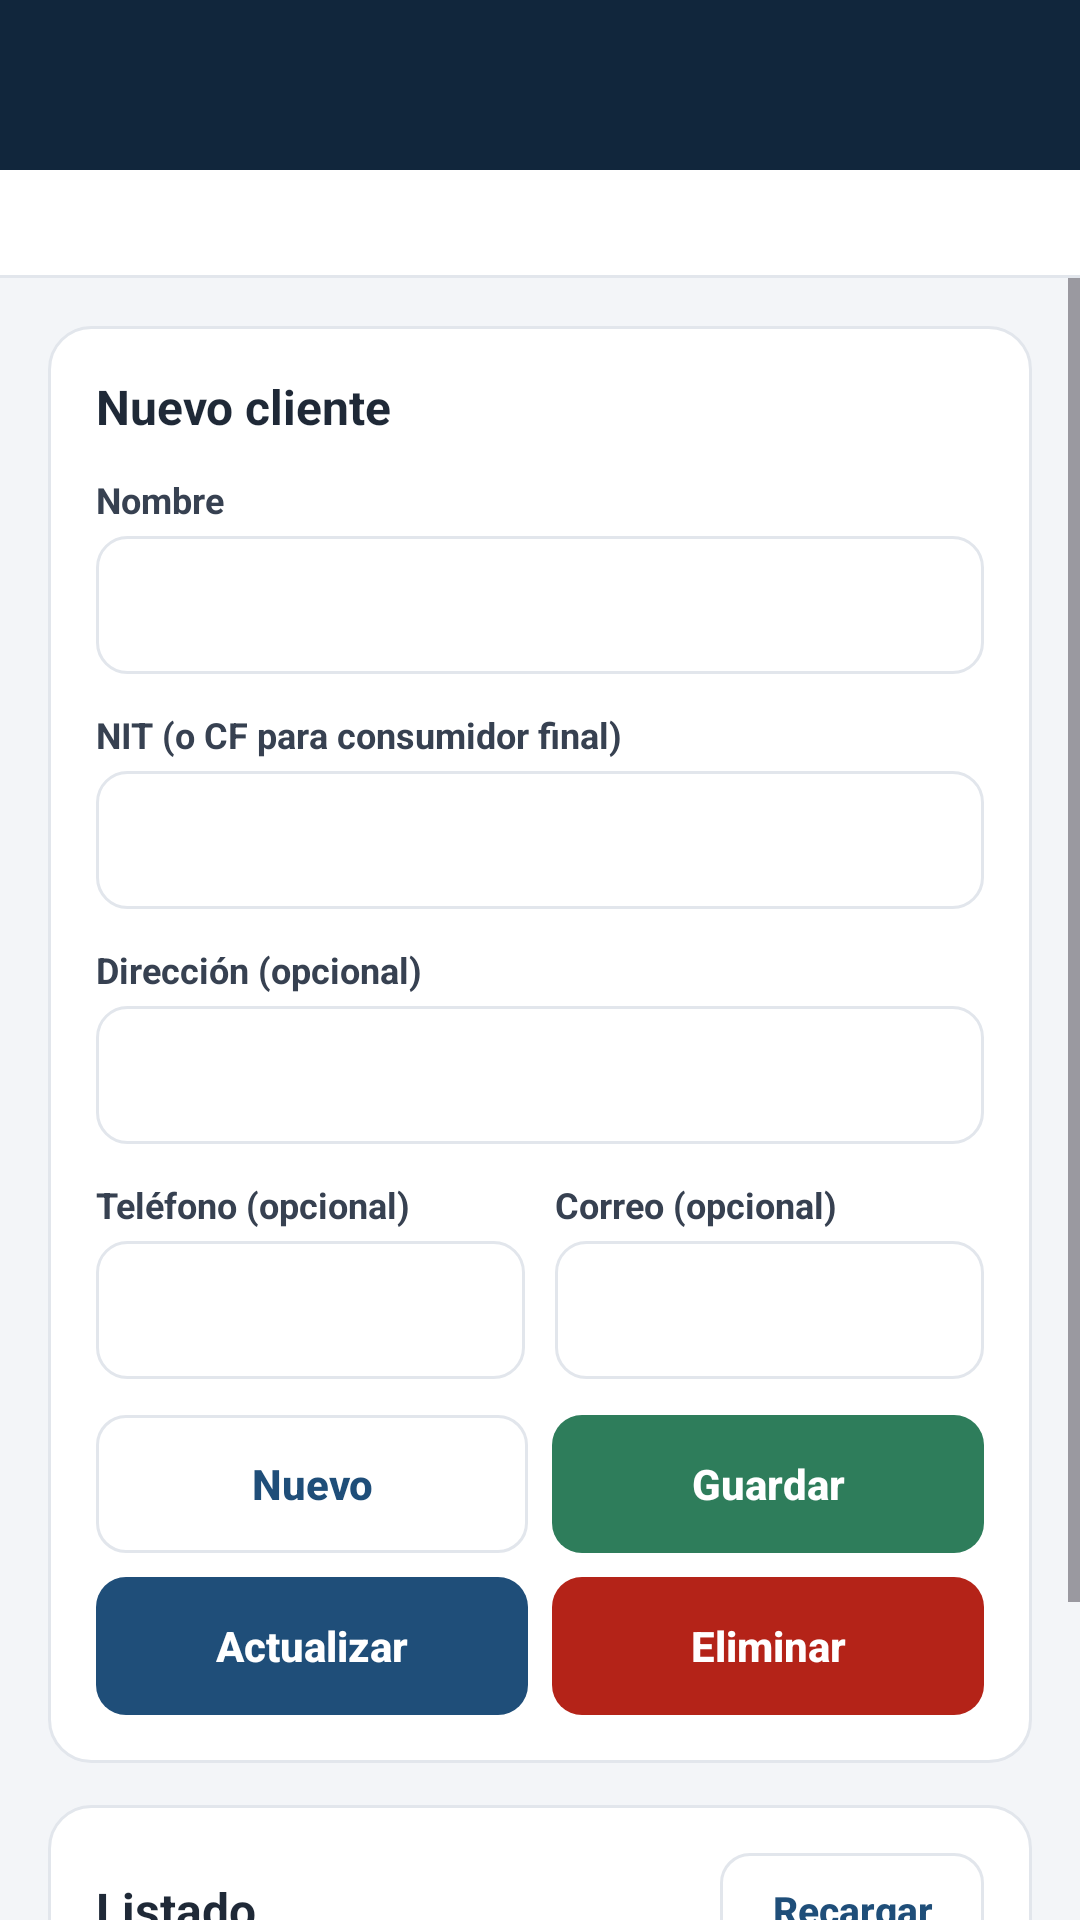

The Android layout XML behind this screen, and the referenced resources:
<!-- AndroidManifest.xml: application theme Theme.MyApplication2 -->
<!-- res/layout/activity_main.xml -->
<?xml version="1.0" encoding="utf-8"?>
<LinearLayout xmlns:android="http://schemas.android.com/apk/res/android"
    xmlns:app="http://schemas.android.com/apk/res-auto"
    android:id="@+id/main"
    android:layout_width="match_parent"
    android:layout_height="match_parent"
    android:background="@color/pos_fondo"
    android:orientation="vertical">

    <include layout="@layout/encabezado" />

    <include layout="@layout/estado" />

    <ScrollView
        android:id="@+id/desplazamiento"
        android:layout_width="match_parent"
        android:layout_height="0dp"
        android:layout_weight="1"
        android:fillViewport="true">

        <LinearLayout
            android:layout_width="match_parent"
            android:layout_height="wrap_content"
            android:orientation="vertical"
            android:padding="16dp">

            <LinearLayout
                style="@style/Pos.Tarjeta">

                <TextView
                    android:id="@+id/txtSeleccion"
                    style="@style/Pos.TituloTarjeta"
                    android:text="Nuevo cliente" />

                <TextView
                    style="@style/Pos.Etiqueta"
                    android:text="Nombre" />

                <EditText
                    android:id="@+id/txtNombre"
                    style="@style/Pos.Campo"
                    android:importantForAutofill="no"
                    android:inputType="textPersonName|textCapWords"
                    android:maxLength="150" />

                <TextView
                    style="@style/Pos.Etiqueta"
                    android:text="NIT (o CF para consumidor final)" />

                <EditText
                    android:id="@+id/txtNit"
                    style="@style/Pos.Campo"
                    android:importantForAutofill="no"
                    android:inputType="textCapCharacters|textNoSuggestions"
                    android:maxLength="20" />

                <TextView
                    style="@style/Pos.Etiqueta"
                    android:text="Dirección (opcional)" />

                <EditText
                    android:id="@+id/txtDireccion"
                    style="@style/Pos.Campo"
                    android:importantForAutofill="no"
                    android:inputType="textPostalAddress" />

                <LinearLayout
                    android:layout_width="match_parent"
                    android:layout_height="wrap_content"
                    android:baselineAligned="false"
                    android:orientation="horizontal">

                    <LinearLayout
                        android:layout_width="0dp"
                        android:layout_height="wrap_content"
                        android:layout_weight="1"
                        android:orientation="vertical">

                        <TextView
                            style="@style/Pos.Etiqueta"
                            android:text="Teléfono (opcional)" />

                        <EditText
                            android:id="@+id/txtTelefono"
                            style="@style/Pos.Campo"
                            android:importantForAutofill="no"
                            android:inputType="phone"
                            android:maxLength="20" />
                    </LinearLayout>

                    <LinearLayout
                        android:layout_width="0dp"
                        android:layout_height="wrap_content"
                        android:layout_weight="1"
                        android:layout_marginStart="10dp"
                        android:orientation="vertical">

                        <TextView
                            style="@style/Pos.Etiqueta"
                            android:text="Correo (opcional)" />

                        <EditText
                            android:id="@+id/txtCorreo"
                            style="@style/Pos.Campo"
                            android:importantForAutofill="no"
                            android:inputType="textEmailAddress"
                            android:maxLength="100" />
                    </LinearLayout>
                </LinearLayout>

                <LinearLayout
                    android:layout_width="match_parent"
                    android:layout_height="wrap_content"
                    android:layout_marginBottom="8dp"
                    android:orientation="horizontal">

                    <com.google.android.material.button.MaterialButton
                        android:id="@+id/btnNuevo"
                        style="@style/Pos.Boton.Secundario"
                        android:layout_width="0dp"
                        android:layout_weight="1"
                        android:text="Nuevo" />

                    <com.google.android.material.button.MaterialButton
                        android:id="@+id/btnGuardar"
                        style="@style/Pos.Boton.Exito"
                        android:layout_width="0dp"
                        android:layout_weight="1"
                        android:layout_marginStart="8dp"
                        android:text="Guardar" />
                </LinearLayout>

                <LinearLayout
                    android:layout_width="match_parent"
                    android:layout_height="wrap_content"
                    android:layout_marginBottom="0dp"
                    android:orientation="horizontal">

                    <com.google.android.material.button.MaterialButton
                        android:id="@+id/btnActualizar"
                        style="@style/Pos.Boton"
                        android:layout_width="0dp"
                        android:layout_weight="1"
                        android:text="Actualizar" />

                    <com.google.android.material.button.MaterialButton
                        android:id="@+id/btnEliminar"
                        style="@style/Pos.Boton.Peligro"
                        android:layout_width="0dp"
                        android:layout_weight="1"
                        android:layout_marginStart="8dp"
                        android:text="Eliminar" />
                </LinearLayout>
            </LinearLayout>

            <LinearLayout
                style="@style/Pos.Tarjeta">

                <LinearLayout
                    android:layout_width="match_parent"
                    android:layout_height="wrap_content"
                    android:layout_marginBottom="12dp"
                    android:gravity="center_vertical"
                    android:orientation="horizontal">

                    <TextView
                        android:layout_width="0dp"
                        android:layout_height="wrap_content"
                        android:layout_weight="1"
                        android:text="Listado"
                        android:textColor="@color/pos_texto"
                        android:textSize="16sp"
                        android:textStyle="bold" />

                    <com.google.android.material.button.MaterialButton
                        android:id="@+id/btnListar"
                        style="@style/Pos.Boton.Secundario"
                        android:layout_width="wrap_content"
                        android:layout_height="38dp"
                        android:paddingHorizontal="14dp"
                        android:text="Recargar"
                        android:textSize="13sp" />
                </LinearLayout>

                <EditText
                    android:id="@+id/txtBuscar"
                    style="@style/Pos.Campo"
                    android:drawablePadding="8dp"
                    android:drawableStart="@drawable/ic_buscar"
                    android:hint="Buscar por NIT, nombre o ID..."
                    android:imeOptions="actionSearch"
                    android:importantForAutofill="no"
                    android:inputType="text" />

                <LinearLayout
                    android:id="@+id/listaClientes"
                    android:layout_width="match_parent"
                    android:layout_height="wrap_content"
                    android:orientation="vertical" />
            </LinearLayout>
        </LinearLayout>
    </ScrollView>
</LinearLayout>
<!-- res/layout/encabezado.xml (included above) -->
<?xml version="1.0" encoding="utf-8"?>
<LinearLayout xmlns:android="http://schemas.android.com/apk/res/android"
    android:id="@+id/encabezado"
    android:layout_width="match_parent"
    android:layout_height="wrap_content"
    android:background="@color/pos_lateral"
    android:gravity="center_vertical"
    android:orientation="horizontal"
    android:paddingStart="6dp"
    android:paddingEnd="16dp"
    android:paddingBottom="12dp">

    <ImageButton
        android:id="@+id/btnAtras"
        android:layout_width="44dp"
        android:layout_height="44dp"
        android:background="?attr/selectableItemBackgroundBorderless"
        android:contentDescription="Volver"
        android:src="@drawable/ic_atras" />

    <LinearLayout
        android:layout_width="0dp"
        android:layout_height="wrap_content"
        android:layout_marginStart="4dp"
        android:layout_weight="1"
        android:orientation="vertical">

        <TextView
            android:id="@+id/txtTituloPantalla"
            android:layout_width="match_parent"
            android:layout_height="wrap_content"
            android:textColor="@color/white"
            android:textSize="20sp"
            android:textStyle="bold" />

        <TextView
            android:id="@+id/txtSubtituloPantalla"
            android:layout_width="match_parent"
            android:layout_height="wrap_content"
            android:textColor="@color/pos_lateral_texto"
            android:textSize="13sp" />
    </LinearLayout>
</LinearLayout>
<!-- res/layout/estado.xml (included above) -->
<?xml version="1.0" encoding="utf-8"?>
<LinearLayout xmlns:android="http://schemas.android.com/apk/res/android"
    android:layout_width="match_parent"
    android:layout_height="wrap_content"
    android:background="@color/pos_tarjeta"
    android:orientation="vertical">

    <ProgressBar
        android:id="@+id/progreso"
        style="?android:attr/progressBarStyleHorizontal"
        android:layout_width="match_parent"
        android:layout_height="4dp"
        android:indeterminate="true"
        android:indeterminateTint="@color/pos_principal"
        android:visibility="invisible" />

    <TextView
        android:id="@+id/txtEstado"
        android:layout_width="match_parent"
        android:layout_height="wrap_content"
        android:paddingHorizontal="16dp"
        android:paddingBottom="8dp"
        android:paddingTop="4dp"
        android:textSize="14sp" />

    <View
        android:layout_width="match_parent"
        android:layout_height="1dp"
        android:background="@color/pos_borde" />
</LinearLayout>
<!-- resources referenced by this layout -->
<resources>
  <color name="pos_borde">#E2E6EC</color>
  <color name="pos_fondo">#F3F5F8</color>
  <color name="pos_lateral">#11263C</color>
  <color name="pos_lateral_texto">#CBD5E1</color>
  <color name="pos_principal">#1F4E79</color>
  <color name="pos_tarjeta">#FFFFFF</color>
  <color name="pos_texto">#1F2937</color>
  <color name="white">#FFFFFFFF</color>
  <!-- drawable ic_buscar (drawable) -->
  <vector xmlns:android="http://schemas.android.com/apk/res/android"
      android:width="24dp"
      android:height="24dp"
      android:viewportWidth="24"
      android:viewportHeight="24">
      <path
          android:fillColor="@color/pos_texto_secundario"
          android:pathData="M15.5,14h-0.79l-0.28,-0.27C15.41,12.59 16,11.11 16,9.5 16,5.91 13.09,3 9.5,3S3,5.91 3,9.5 5.91,16 9.5,16c1.61,0 3.09,-0.59 4.23,-1.57l0.27,0.28v0.79l5,4.99L20.49,19l-4.99,-5zM9.5,14C7.01,14 5,11.99 5,9.5S7.01,5 9.5,5 14,7.01 14,9.5 11.99,14 9.5,14z" />
  </vector>
  <style name="Pos.Boton" parent="Widget.Material3.Button">
          <item name="android:layout_height">46dp</item>
          <item name="android:insetTop">0dp</item>
          <item name="android:insetBottom">0dp</item>
          <item name="android:textSize">14sp</item>
          <item name="android:textStyle">bold</item>
          <item name="android:letterSpacing">0</item>
          <item name="cornerRadius">10dp</item>
          <item name="backgroundTint">@color/boton_principal</item>
          <item name="android:textColor">@color/boton_texto</item>
      </style>
  <style name="Pos.Boton.Exito">
          <item name="backgroundTint">@color/boton_exito</item>
      </style>
  <style name="Pos.Boton.Peligro">
          <item name="backgroundTint">@color/boton_peligro</item>
      </style>
  <style name="Pos.Etiqueta" parent="">
          <item name="android:layout_width">match_parent</item>
          <item name="android:layout_height">wrap_content</item>
          <item name="android:layout_marginBottom">4dp</item>
          <item name="android:textColor">@color/pos_secundario</item>
          <item name="android:textSize">12sp</item>
          <item name="android:textStyle">bold</item>
      </style>
  <style name="Pos.Tarjeta" parent="">
          <item name="android:layout_width">match_parent</item>
          <item name="android:layout_height">wrap_content</item>
          <item name="android:layout_marginBottom">14dp</item>
          <item name="android:background">@drawable/bg_tarjeta</item>
          <item name="android:orientation">vertical</item>
          <item name="android:padding">16dp</item>
      </style>
  <style name="Pos.TituloTarjeta" parent="">
          <item name="android:layout_width">match_parent</item>
          <item name="android:layout_height">wrap_content</item>
          <item name="android:layout_marginBottom">12dp</item>
          <item name="android:textColor">@color/pos_texto</item>
          <item name="android:textSize">16sp</item>
          <item name="android:textStyle">bold</item>
      </style>
  <color name="pos_texto_secundario">#6B7280</color>
  <color name="pos_secundario">#374151</color>
  <!-- drawable bg_tarjeta (drawable) -->
  <?xml version="1.0" encoding="utf-8"?>
  <shape xmlns:android="http://schemas.android.com/apk/res/android" android:shape="rectangle">
      <solid android:color="@color/pos_tarjeta" />
      <stroke android:width="1dp" android:color="@color/pos_borde" />
      <corners android:radius="14dp" />
  </shape>
  <style name="Base.Theme.MyApplication2" parent="Theme.Material3.Light.NoActionBar">
      </style>
  <color name="pos_seleccion">#DEEAF6</color>
  <color name="pos_peligro">#B42318</color>
  <color name="pos_principal_hover">#286094</color>
</resources>
